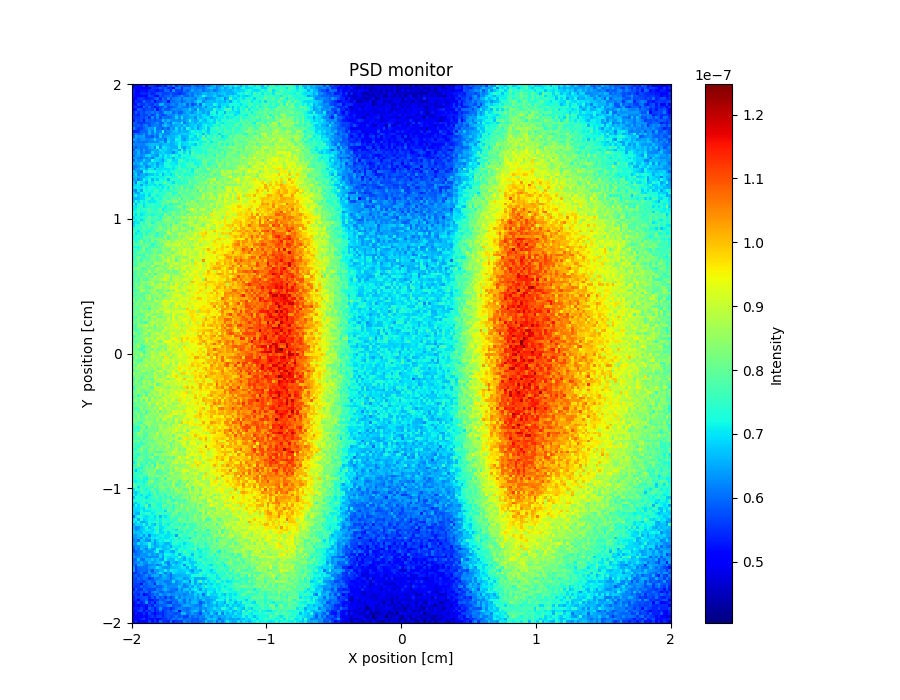

The table this chart was drawn from, first rows:
x_axis, Intensity, Error
4.641180131999999982e-08, 5.159132865999999975e-08, 5.039139416000000162e-08, 5.219119073999999954e-08, 5.669028650000000041e-08, 4.429282167999999971e-08, 5.569081089000000162e-08, 5.559121304000000236e-08, 5.449158179000000004e-08, 5.109188630000000032e-08, 5.349180738999999682e-08, 5.609136053999999926e-08, 5.279207678000000215e-08, 5.899077365999999829e-08, 5.609181743000000279e-08, 6.119092674000000260e-08, 5.519189273999999872e-08, 5.979164003000000253e-08, 5.809143731000000078e-08, 5.679169035999999784e-08, 5.739143877999999878e-08, 5.649200536999999779e-08, 6.209133369000000059e-08, 5.919157922999999763e-08
4.949161971999999995e-08, 5.209101416999999977e-08, 4.969164056000000110e-08, 5.039150245000000322e-08, 4.899198495000000056e-08, 5.139186755999999935e-08, 4.569232174999999896e-08, 5.559147637000000308e-08, 5.459154831000000151e-08, 5.539137211000000214e-08, 5.909072109000000013e-08, 5.639122704999999893e-08, 5.819079233000000088e-08, 5.419194637999999959e-08, 5.499194113999999912e-08, 5.109271530000000319e-08, 6.099101023999999930e-08, 6.139118604999999424e-08, 5.399228041999999774e-08, 6.159141195000000021e-08, 6.139167303000000422e-08, 5.989161280000000021e-08, 6.199103692000000551e-08, 6.169131943999999825e-08
5.349076601000000202e-08, 4.969194050999999994e-08, 4.769216572999999724e-08, 5.229141466000000035e-08, 5.229155108999999868e-08, 5.189153943000000230e-08, 5.449131569999999777e-08, 5.519158591999999720e-08, 5.399184426000000032e-08, 5.259203633000000318e-08, 5.479192542999999911e-08, 5.479176500999999793e-08, 6.009096549999999915e-08, 5.889109621999999831e-08, 5.359212115000000245e-08, 6.309096620000000473e-08, 5.639164891999999825e-08, 5.719132813999999878e-08, 5.579202925000000112e-08, 6.059157204000000606e-08, 5.849199081999999866e-08, 6.059153212000000524e-08, 6.489052897000000604e-08, 6.169132712999999756e-08
5.319103035000000187e-08, 5.039181257000000083e-08, 5.139171586000000228e-08, 5.399149589000000292e-08, 5.439151511000000237e-08, 5.369143011999999697e-08, 5.529174253000000319e-08, 5.329191624999999896e-08, 5.459129282999999750e-08, 5.789128037000000090e-08, 5.849111899999999901e-08, 5.589166396999999940e-08, 5.639142607000000248e-08, 5.719142408000000058e-08, 5.889131110999999749e-08, 5.669172465999999960e-08, 5.649180522000000099e-08, 5.439196474999999946e-08, 5.649210213000000283e-08, 5.729214184000000263e-08, 6.059167365999999511e-08, 6.299126908000000641e-08, 6.019183350999999699e-08, 6.339156904999999858e-08
5.299132203999999728e-08, 4.969195817000000127e-08, 5.009206042999999675e-08, 4.959187722000000186e-08, 5.199192258000000208e-08, 4.979202408999999803e-08, 5.759093807000000325e-08, 5.589128795000000229e-08, 5.249190888000000053e-08, 5.059229609999999744e-08, 5.839112040000000187e-08, 5.569161189000000218e-08, 5.879148550000000106e-08, 5.879124209999999958e-08, 6.059116990999999417e-08, 5.659190813999999962e-08, 5.819179601000000186e-08, 6.069138211999999803e-08, 6.349125824000000148e-08, 5.929172435999999797e-08, 5.869198553000000190e-08, 6.189148963000000648e-08, 5.989199115000000418e-08, 6.529135823999999653e-08
4.929205239999999910e-08, 4.999209993999999836e-08, 5.419180825999999725e-08, 5.539143280999999998e-08, 5.429149777999999976e-08, 5.309153931000000175e-08, 5.369189557000000059e-08, 5.519167510000000280e-08, 5.789145934000000055e-08, 5.929115266999999755e-08, 5.399218671000000112e-08, 6.009134445000000000e-08, 5.729148648000000151e-08, 6.219110148000000538e-08, 5.749178765999999707e-08, 6.109114030999999583e-08, 6.199121991999999436e-08, 6.289110867999999409e-08, 5.929184135999999887e-08, 6.359115665999999944e-08, 6.409138535999999576e-08, 6.349112972000000220e-08, 6.329150189999999365e-08, 6.149184057000000327e-08
5.119165910999999977e-08, 5.519101930000000220e-08, 5.349159237999999959e-08, 5.469172430999999895e-08, 6.019071151000000328e-08, 5.589160441999999779e-08, 5.529140406999999886e-08, 5.819102890999999722e-08, 5.169219466999999696e-08, 5.609169100000000104e-08, 5.669186493999999998e-08, 5.999137643999999789e-08, 5.909146690999999931e-08, 5.259262116999999704e-08, 5.959133310999999754e-08, 5.979157301000000135e-08, 6.168875603999999837e-08, 6.209133202999999774e-08, 5.829216456999999849e-08, 6.139152340999999987e-08, 6.349167135000000396e-08, 6.379116281999999393e-08, 6.179172913999999905e-08, 6.539149283999999732e-08
5.249173238000000217e-08, 5.199165266999999892e-08, 5.729091720999999822e-08, 5.509149574000000031e-08, 5.509145268999999900e-08, 5.849119697000000285e-08, 5.649136357999999984e-08, 5.499152386999999796e-08, 5.889123622000000323e-08, 5.769165261000000131e-08, 6.609040431000000451e-08, 6.499105762000000423e-08, 5.999141640000000467e-08, 5.949175579999999920e-08, 6.179139662000000092e-08, 6.229122001999999873e-08, 6.009151800000000487e-08, 6.409127119000000353e-08, 6.289146300999999405e-08, 6.559086516000000549e-08, 5.879200517999999996e-08, 6.399125684000000220e-08, 5.749246377000000067e-08, 6.009211167000000270e-08
5.419143989000000009e-08, 5.519163352999999732e-08, 5.269192088999999772e-08, 5.289184245000000163e-08, 5.999075943999999642e-08, 5.629157474999999803e-08, 5.959101250999999791e-08, 5.589162275000000313e-08, 5.239235085999999859e-08, 5.499240940000000182e-08, 5.769128709000000258e-08, 5.839174358999999720e-08, 6.269105840999999894e-08, 5.679232214999999922e-08, 5.779171914999999794e-08, 5.899161176000000241e-08, 6.159144019000000524e-08, 6.389165946999999515e-08, 6.259147606999999453e-08, 6.069173683999999993e-08, 6.079208444000000575e-08, 6.339158527999999498e-08, 6.219189265999999653e-08, 6.579099224000000345e-08
5.179171273999999692e-08, 5.229206084000000152e-08, 5.829113210999999792e-08, 5.729100232000000202e-08, 5.469157523000000238e-08, 5.709150149999999756e-08, 5.779122937999999848e-08, 5.649175462000000141e-08, 6.019132503000000166e-08, 5.259234725000000105e-08, 5.749200915999999985e-08, 6.129128990000000080e-08, 5.849171854000000252e-08, 5.759179752000000012e-08, 6.059178161000000553e-08, 6.229170118999999876e-08, 6.199141030999999731e-08, 6.169135720999999921e-08, 6.279161858999999345e-08, 6.399186855999999669e-08, 6.419167733999999411e-08, 6.899099557000000290e-08, 6.409192626000000440e-08, 6.149204207999999785e-08
5.389127791000000169e-08, 5.889070807000000113e-08, 5.529176345000000125e-08, 5.819108714999999858e-08, 5.599151324999999725e-08, 5.959101795000000229e-08, 5.889141808999999884e-08, 6.089137546999999687e-08, 5.869143281000000306e-08, 6.109096139999999852e-08, 5.749208766000000006e-08, 5.969140266000000323e-08, 6.529073106999999629e-08, 6.439088200000000607e-08, 6.539129007999999820e-08, 5.889198609999999941e-08, 6.229152570999999377e-08, 5.909181973000000226e-08, 5.869230737000000127e-08, 6.299210862000000040e-08, 6.599192188000000314e-08, 6.419160646999999749e-08, 6.259201242000000255e-08, 6.559140348000000636e-08
5.449157046999999841e-08, 5.439179433000000171e-08, 5.309191962000000040e-08, 5.809143633000000013e-08, 5.569192165999999720e-08, 5.629178780999999878e-08, 5.959143858000000187e-08, 5.549210786999999670e-08, 5.899159819999999742e-08, 6.379099493999999799e-08, 5.889148317999999990e-08, 5.609221705000000081e-08, 5.909171631000000272e-08, 6.269136638999999488e-08, 6.089153598000000155e-08, 6.259160401999999810e-08, 6.569106837999999474e-08, 6.189197623000000609e-08, 6.489149334000000128e-08, 6.469158096999999549e-08, 6.389185580000000430e-08, 6.759120310999999464e-08, 6.729166946999999570e-08, 6.709150088000000121e-08
5.539121602000000185e-08, 5.589132407999999676e-08, 5.599154832999999718e-08, 5.749144905999999832e-08, 5.709129280999999704e-08, 5.889156496999999801e-08, 5.519195761999999823e-08, 6.259089413999999481e-08, 5.709193707000000290e-08, 6.299105969000000071e-08, 5.689189365999999902e-08, 6.119160293999999646e-08, 5.979208285000000109e-08, 5.939196812999999932e-08, 6.089209922000000176e-08, 6.219184460000000536e-08, 6.859087422000000116e-08, 6.269172369000000455e-08, 6.999107175999999494e-08, 6.339182277999999625e-08, 6.419190466000000503e-08, 6.549148807999999604e-08, 6.619152694999999534e-08, 6.229227153999999776e-08
5.319201382999999973e-08, 5.759123401000000263e-08, 5.639173943999999865e-08, 5.799156277999999736e-08, 5.259244601999999829e-08, 5.979161525000000423e-08, 5.859122136999999829e-08, 5.939202141000000174e-08, 5.769195998000000218e-08, 5.949190999999999872e-08, 5.989124568000000097e-08, 6.709089696000000590e-08, 6.319153562000000152e-08, 6.619115083999999473e-08, 6.249147914999999660e-08, 6.309192579999999960e-08, 6.339154219999999912e-08, 6.259149076999999756e-08, 6.499174982999999476e-08, 6.309181414999999958e-08, 6.569165303000000326e-08, 7.229053806000000258e-08, 6.669162357999999538e-08, 6.499172259999999816e-08
5.879136936000000275e-08, 5.839114106000000084e-08, 5.519199796000000215e-08, 5.459175778999999748e-08, 5.629205969999999959e-08, 5.689171257000000068e-08, 5.769187296999999942e-08, 5.979118701000000404e-08, 6.149147731999999583e-08, 6.289138162999999424e-08, 5.879187950999999911e-08, 5.919181227000000177e-08, 6.569080044999999585e-08, 6.179175057000000373e-08, 6.049195073999999849e-08, 6.849123566999999720e-08, 6.669100114000000277e-08, 6.549151027999999981e-08, 7.289067313000000187e-08, 6.059219965999999734e-08, 6.429193232000000382e-08, 6.709193594999999812e-08, 6.749188733000000639e-08, 6.529193825000000093e-08
5.799145876999999911e-08, 5.709175129000000291e-08, 5.899147328999999747e-08, 5.659167865999999728e-08, 6.029133478000000483e-08, 6.149111441000000605e-08, 5.729195859999999782e-08, 6.069187326999999826e-08, 6.119138476999999756e-08, 6.119177537999999783e-08, 5.889182982999999873e-08, 6.509121223000000296e-08, 6.729127320000000454e-08, 6.459119971000000309e-08, 6.159171978999999511e-08, 6.439169269000000658e-08, 6.489172817999999607e-08, 6.579157831000000548e-08, 6.438989470000000071e-08, 6.839125020000000375e-08, 6.449192965999999914e-08, 6.719160138999999428e-08, 6.749183148999999917e-08, 6.879152684000000552e-08
6.199065737999999933e-08, 5.799126097999999711e-08, 5.519210339000000052e-08, 5.639210185999999804e-08, 5.859179017000000094e-08, 6.139140372999999613e-08, 6.399093039000000650e-08, 6.339103540999999457e-08, 6.899050029999999672e-08, 6.009188204999999932e-08, 6.049177280999999521e-08, 5.849215895000000212e-08, 6.159202211000000016e-08, 5.859239256000000288e-08, 6.509148909000000089e-08, 6.289176928999999440e-08, 6.949134343000000477e-08, 6.439202085999999423e-08, 6.849134667000000281e-08, 6.399164462999999860e-08, 7.249110596000000507e-08, 6.999134040999999538e-08, 6.669200365000000454e-08, 6.989149113999999572e-08
5.369205723999999968e-08, 5.359210765999999798e-08, 5.519200856000000222e-08, 5.939165952999999690e-08, 5.919157578000000232e-08, 5.939183006000000113e-08, 6.559084895000000545e-08, 6.069176111999999642e-08, 6.819054259000000321e-08, 6.179171989000000520e-08, 6.279196856999999615e-08, 7.249015042000000057e-08, 6.149223763999999468e-08, 6.299198766999999576e-08, 6.349157862999999955e-08, 6.659161782999999348e-08, 6.789117744999999345e-08, 6.509188238000000400e-08, 6.709146398999999921e-08, 6.559239206999999575e-08, 6.589193085000000064e-08, 6.969161218000000207e-08, 7.299130597999999688e-08, 7.079133269999999364e-08
5.879143341999999902e-08, 6.129106002000000495e-08, 5.889169587000000169e-08, 5.979153737999999546e-08, 6.299141003999999576e-08, 5.939178292999999984e-08, 6.539113188999999559e-08, 6.159182189999999441e-08, 6.349155863999999798e-08, 6.129194147000000221e-08, 6.649136995000000423e-08, 6.349163353999999704e-08, 6.229206934000000279e-08, 6.119199797000000112e-08, 6.629165548999999850e-08, 6.509209501000000345e-08, 6.559153793999999860e-08, 6.689200795999999761e-08, 6.799129897000000132e-08, 6.879153919999999689e-08, 6.819175277999999706e-08, 6.869195294000000314e-08, 7.069145773999999554e-08, 7.249162336999999944e-08
5.879147880000000058e-08, 6.509052665999999733e-08, 6.299107086000000311e-08, 6.379102141000000030e-08, 6.499128699999999827e-08, 5.929201817000000048e-08, 5.949207441000000299e-08, 5.809193016000000320e-08, 6.239169261999999477e-08, 6.009204832000000319e-08, 6.789111365000000289e-08, 6.119187960000000425e-08, 6.469158614999999416e-08, 6.639136914999999646e-08, 6.529205944000000168e-08, 6.629150898000000490e-08, 6.829171537000000439e-08, 7.099104532000000275e-08, 6.429221853999999547e-08, 6.549214413999999573e-08, 6.669204197999999641e-08, 7.209185775999999960e-08, 7.109174013000000493e-08, 6.809203803999999677e-08
6.429076854000000309e-08, 6.279087822999999501e-08, 6.069132771000000236e-08, 6.299130301999999506e-08, 6.349115027999999949e-08, 6.129150852999999555e-08, 6.119181482999999800e-08, 6.369170357000000246e-08, 6.869088177999999851e-08, 6.309166444000000496e-08, 6.299213286999999572e-08, 6.399202728999999385e-08, 5.959259096000000228e-08, 6.829139699999999671e-08, 6.599156600000000021e-08, 6.509201035999999549e-08, 7.149121060999999722e-08, 7.059126113000000328e-08, 6.589223041000000415e-08, 6.339248545999999772e-08, 6.759206556999999395e-08, 7.059181944999999729e-08, 6.859223771000000584e-08, 7.059171520000000293e-08
5.899159333000000199e-08, 6.239095699999999552e-08, 5.999175292999999565e-08, 6.019169144999999571e-08, 5.989183434000000234e-08, 6.029197342999999748e-08, 6.199158447000000386e-08, 6.179162924000000195e-08, 6.259149641999999688e-08, 6.189194621999999834e-08, 6.689154229000000087e-08, 6.709156085000000594e-08, 6.169214502000000036e-08, 7.009049893000000399e-08, 6.509192183000000417e-08, 6.669181570999999988e-08, 6.899131144000000151e-08, 7.119142399000000332e-08, 6.849208304999999634e-08, 6.819213094000000246e-08, 6.999164139000000563e-08, 7.479094661999999373e-08, 7.219179311000000553e-08, 7.339178352000000479e-08
6.329140161999999940e-08, 6.149158791999999469e-08, 6.209169511000000297e-08, 6.179143614999999979e-08, 6.149172385000000444e-08, 6.419105683000000161e-08, 6.629108595000000455e-08, 6.699108936000000016e-08, 6.699136348000000615e-08, 6.679160588999999378e-08, 6.399188038999999831e-08, 6.629181284999999969e-08, 6.729155324999999869e-08, 6.669178945000000574e-08, 6.499215129000000263e-08, 6.569207358000000414e-08, 6.829153042999999739e-08, 7.189168412999999425e-08, 6.739199838999999358e-08, 6.919199617000000270e-08, 6.959199743000000239e-08, 7.169194489999999501e-08, 6.979195321999999521e-08, 6.739232594000000121e-08
6.079138887999999512e-08, 5.819184163999999772e-08, 6.169159455000000307e-08, 6.079170731000000514e-08, 6.129185803999999761e-08, 6.069193357999999415e-08, 6.459146304999999539e-08, 6.649137268000000460e-08, 6.159207850999999829e-08, 7.289060225000000045e-08, 6.279190502999999807e-08, 7.089111522999999419e-08, 6.949116365000000007e-08, 6.729198892000000571e-08, 6.579177214000000556e-08, 6.549216210000000212e-08, 6.529249943999999636e-08, 7.379133187000000584e-08, 6.699211090000000584e-08, 6.399265142999999528e-08, 6.879214171000000349e-08, 6.869203248000000633e-08, 7.499143368000000421e-08, 7.249160240999999541e-08
5.849162154000000138e-08, 6.539066121000000238e-08, 6.409119425000000449e-08, 6.029178017999999792e-08, 6.559121886999999896e-08, 6.109223585999999682e-08, 6.269174787999999753e-08, 6.409173466000000288e-08, 6.569137019000000641e-08, 6.489184556999999891e-08, 7.059078517999999466e-08, 6.729179908000000211e-08, 6.949146180000000164e-08, 6.649167121999999488e-08, 6.569208874000000302e-08, 6.859192691000000602e-08, 6.899137568999999635e-08, 6.449216678000000326e-08, 7.709103458999999489e-08, 6.589256123999999827e-08, 7.149186619000000469e-08, 7.019205658000000262e-08, 7.359200648000000221e-08, 7.359172476000000042e-08
6.259147631999999544e-08, 6.109135494999999411e-08, 6.619097831000000309e-08, 6.099205935000000600e-08, 6.249159035999999715e-08, 6.049218216999999733e-08, 6.199203614999999432e-08, 6.889133630000000424e-08, 6.519110484000000420e-08, 6.509153310000000648e-08, 6.759167338000000277e-08, 6.949135956999999767e-08, 6.679169619000000106e-08, 6.659179811000000000e-08, 6.589218095999999417e-08, 6.209277092999999485e-08, 6.789206585000000533e-08, 7.189156034000000260e-08, 7.429153659000000411e-08, 6.909205075999999787e-08, 7.499135039000000065e-08, 6.799214729000000175e-08, 7.799142070999999832e-08, 7.379174386000000003e-08
5.999198403999999967e-08, 6.379140723000000385e-08, 6.429142080000000487e-08, 6.249165113000000213e-08, 6.359161408000000596e-08, 6.789103180000000244e-08, 6.919071088000000641e-08, 6.549159991000000307e-08, 6.489148114999999888e-08, 6.339197072000000138e-08, 7.069123440999999433e-08, 6.659184482000000479e-08, 7.109121515000000269e-08, 6.859164753000000266e-08, 7.119148864000000491e-08, 7.349139788999999409e-08, 7.169156909000000608e-08, 6.859185366999999657e-08, 7.439182587999999482e-08, 7.359173431999999751e-08, 7.179168799000000021e-08, 7.139208151000000428e-08, 7.679141245000000578e-08, 7.539188422999999838e-08
6.369145433999999464e-08, 6.379170587000000243e-08, 6.189174203000000091e-08, 5.979194447999999784e-08, 6.389188955999999918e-08, 6.219168236000000394e-08, 6.509168295999999370e-08, 6.119227390000000256e-08, 6.679179633999999907e-08, 6.949133240999999497e-08, 6.849172763999999405e-08, 6.689150886000000560e-08, 7.129115009999999615e-08, 6.949180084000000649e-08, 7.039146398000000411e-08, 6.629212975000000310e-08, 7.109174704000000035e-08, 7.019200682999999421e-08, 7.209203605999999523e-08, 7.089208584999999887e-08, 7.239184367999999913e-08, 7.409151412000000128e-08, 7.299216518000000607e-08, 7.479219555999999580e-08
5.909207428000000317e-08, 6.529102854000000228e-08, 6.249137452999999667e-08, 6.379201966999999989e-08, 6.899152258000000033e-08, 6.459152225000000102e-08, 6.349204084999999436e-08, 7.279058439999999966e-08, 6.889161967000000408e-08, 6.929156574999999576e-08, 6.679172889000000321e-08, 6.339243762000000629e-08, 6.999168492999999734e-08, 7.429128551999999968e-08, 7.459145105000000170e-08, 6.809215599999999533e-08, 6.879237152999999701e-08, 7.619127462999999651e-08, 7.869134119999999595e-08, 7.269221718000000011e-08, 7.109214507000000266e-08, 7.419213511999999830e-08, 7.159260191000000652e-08, 7.199201158000000109e-08
6.559129221999999505e-08, 6.329133075000000278e-08, 6.499149302000000075e-08, 6.909092680000000288e-08, 6.329194006000000494e-08, 6.439184241999999756e-08, 6.929141260999999559e-08, 6.709212748999999730e-08, 6.929121058000000282e-08, 6.389211030000000106e-08, 6.769203120000000490e-08, 6.789199128999999745e-08, 7.259103374000000313e-08, 7.309118867000000025e-08, 7.059187923999999501e-08, 7.119195682000000228e-08, 6.959202635999999457e-08, 7.429163536000000135e-08, 7.149175043999999509e-08, 7.209235438999999695e-08, 7.559138730999999596e-08, 7.569166101999999791e-08, 7.679169493000000186e-08, 7.149252542000000424e-08
6.129211066999999659e-08, 6.109178666000000583e-08, 6.339177885000000259e-08, 6.559181015000000084e-08, 6.799135411000000335e-08, 6.239209160999999474e-08, 6.459164651999999812e-08, 6.799162808999999506e-08, 7.039148017999999935e-08, 6.499202691999999723e-08, 6.949193266000000185e-08, 6.849170056999999485e-08, 7.189125159999999914e-08, 7.389166647999999578e-08, 7.299188563000000050e-08, 7.059196364000000206e-08, 7.309187862000000429e-08, 7.579152155000000348e-08, 7.199202364999999882e-08, 7.179212581999999866e-08, 7.589179870999999413e-08, 7.599156241999999895e-08, 7.779173669999999981e-08, 7.659196383000000142e-08
6.079190453000000481e-08, 6.319193313000000564e-08, 6.449176043999999516e-08, 6.919087306000000550e-08, 6.789124899999999889e-08, 6.499198096999999995e-08, 7.129124605999999432e-08, 7.029147916000000507e-08, 6.459221322000000506e-08, 7.019154937999999976e-08, 6.909138559999999693e-08, 6.999191472999999449e-08, 6.909199671000000297e-08, 7.009186371000000593e-08, 7.109182261000000343e-08, 7.039226855999999622e-08, 7.209199690999999350e-08, 7.699121341999999922e-08, 7.589184362999999985e-08, 7.449195959999999665e-08, 7.289209953000000658e-08, 7.629196378999999938e-08, 7.129238050000000456e-08, 7.649203481999999519e-08
6.689146552999999560e-08, 6.519151922999999915e-08, 6.289195787999999348e-08, 6.169215904999999938e-08, 7.349077214000000059e-08, 7.009108237000000071e-08, 7.339148422999999855e-08, 7.349089297000000056e-08, 7.259122947999999372e-08, 7.049158537999999407e-08, 7.049194723000000437e-08, 7.109155366999999612e-08, 7.339152664000000363e-08, 7.009200783000000356e-08, 7.379154864999999918e-08, 7.379191159000000337e-08, 7.619146845999999659e-08, 7.389158555000000025e-08, 7.309186737999999475e-08, 7.909131516000000513e-08, 7.449192097000000634e-08, 7.569220288000000421e-08, 7.119265252000000071e-08, 7.989219627999999670e-08
6.509181348000000023e-08, 6.909103862000000511e-08, 6.219204075999999907e-08, 6.479171526999999784e-08, 6.649157252999999634e-08, 6.439186956000000390e-08, 6.749158857999999470e-08, 6.779173927999999745e-08, 7.099160559000000648e-08, 6.889190594000000649e-08, 7.389109342000000600e-08, 6.659211474999999770e-08, 7.109185371999999664e-08, 7.159205237999999728e-08, 6.919224610000000247e-08, 7.139217441000000246e-08, 7.799171603000000444e-08, 7.379210203999999542e-08, 7.739167138000000386e-08, 7.229219346000000418e-08, 7.379206153999999409e-08, 7.309221180000000164e-08, 7.599185644999999457e-08, 7.629222701000000024e-08
6.569124177999999376e-08, 6.699139730999999493e-08, 6.519191140999999876e-08, 6.569185031000000527e-08, 6.529148628999999517e-08, 6.939178874000000008e-08, 7.049123725999999758e-08, 7.229101738000000118e-08, 7.079154073999999973e-08, 7.159185339999999969e-08, 7.099150361999999499e-08, 7.069163042999999782e-08, 7.299177255000000217e-08, 7.589161827999999501e-08, 7.359171639999999709e-08, 7.189217938000000405e-08, 7.319209804000000201e-08, 8.269101025999999807e-08, 7.629205350000000134e-08, 7.489185499000000510e-08, 7.819155855000000037e-08, 7.569226588999999932e-08, 7.579208669999999421e-08, 8.189176597000000003e-08
6.379164947999999587e-08, 6.639194988999999398e-08, 6.149221136999999574e-08, 6.509185768999999596e-08, 7.179111932000000041e-08, 6.919155322999999948e-08, 7.289089062000000519e-08, 6.609219969000000144e-08, 7.119171222999999859e-08, 6.819202437999999761e-08, 7.329138678999999703e-08, 7.169194599000000214e-08, 7.379147677999999893e-08, 6.719229516000000582e-08, 7.439161790999999585e-08, 7.689164000999999385e-08, 7.409200536999999657e-08, 7.359219314000000116e-08, 7.899105520000000011e-08, 7.479212977000000279e-08, 7.639184907000000209e-08, 7.779189602999999386e-08, 7.759191962000000141e-08, 7.959185007999999946e-08
6.719146475000000101e-08, 6.149224254999999608e-08, 7.279064884000000630e-08, 6.989138709000000473e-08, 6.929109472000000658e-08, 6.529228274000000172e-08, 7.139138214999999575e-08, 6.959192134000000113e-08, 7.379144886000000194e-08, 7.459129692999999426e-08, 7.269156756999999999e-08, 7.579120452999999540e-08, 7.899120763999999510e-08, 7.259201323000000451e-08, 7.289204120999999990e-08, 6.959261245999999777e-08, 7.569157362999999801e-08, 7.329190499000000009e-08, 7.429215241999999974e-08, 7.449226970000000451e-08, 7.579202747000000064e-08, 8.319136182000000278e-08, 7.709207190000000113e-08, 7.759183229999999541e-08
6.759081575999999773e-08, 6.849138700000000193e-08, 7.059147916000000114e-08, 6.429193828000000638e-08, 7.039134739000000152e-08, 6.889171596000000185e-08, 7.029168746999999521e-08, 7.129159399000000547e-08, 6.899190528000000155e-08, 7.189189659999999630e-08, 6.889209100000000493e-08, 7.169183366999999810e-08, 7.199168223000000281e-08, 7.819128308999999958e-08, 7.379158533999999780e-08, 7.469187435999999840e-08, 7.919155190000000638e-08, 7.409199386000000300e-08, 7.789198023999999662e-08, 7.779161524000000179e-08, 7.769168691999999595e-08, 7.929212126000000083e-08, 7.789193504999999363e-08, 8.189173896000000317e-08
6.959119127000000613e-08, 6.979167389999999418e-08, 7.009130060999999352e-08, 7.009132922000000413e-08, 7.349103647000000494e-08, 7.079146894999999819e-08, 7.299114726000000452e-08, 7.339161645000000066e-08, 7.259160316999999721e-08, 7.119165724000000240e-08, 7.289175250999999555e-08, 6.999253814999999437e-08, 7.499168072999999776e-08, 7.089241119000000431e-08, 8.029137763999999476e-08, 7.379194837999999706e-08, 7.689190962000000519e-08, 7.829175345000000549e-08, 8.509091895999999542e-08, 7.529228705999999471e-08, 7.979171514999999514e-08, 7.549240738999999466e-08, 7.619226474000000095e-08, 8.099196481999999994e-08
6.389187061999999877e-08, 6.209198554999999563e-08, 6.999124992999999433e-08, 6.499211300000000349e-08, 7.379112445999999779e-08, 7.169126645000000622e-08, 7.329128168000000009e-08, 7.169164592999999682e-08, 7.659133732000000039e-08, 7.569172155999999835e-08, 7.129175214000000212e-08, 7.389142520999999778e-08, 7.549169271999999465e-08, 7.319203155999999537e-08, 7.619170255000000190e-08, 7.609165733999999503e-08, 7.759166562999999803e-08, 7.839167803000000253e-08, 8.089183811999999340e-08, 7.869177568000000078e-08, 8.209136354000000473e-08, 7.769195657000000002e-08, 8.079182233999999376e-08, 8.189234832000000286e-08
6.769164605999999695e-08, 6.449193973999999441e-08, 6.529173963999999569e-08, 7.159128432000000159e-08, 7.039148223000000414e-08, 7.249132763999999500e-08, 7.079186379000000428e-08, 7.209158061999999960e-08, 7.529151830999999863e-08, 7.469144909999999949e-08, 7.369191881999999932e-08, 7.419197163000000557e-08, 7.429176306999999557e-08, 7.889160451999999367e-08, 7.879119062000000145e-08, 7.239222777000000592e-08, 7.339239045000000255e-08, 8.359134891999999398e-08, 7.769190745000000289e-08, 7.779210556000000060e-08, 7.959206178000000243e-08, 7.899205893000000525e-08, 8.239187209999999483e-08, 8.209199352000000405e-08
6.889144034999999522e-08, 7.219143942999999999e-08, 6.769198960999999644e-08, 6.899138092999999736e-08, 6.819176787999999360e-08, 7.209147896999999615e-08, 6.929186880999999873e-08, 7.589113443999999695e-08, 7.499148283999999407e-08, 7.109183653000000258e-08, 7.379153168000000485e-08, 7.469177482000000207e-08, 7.679168341999999505e-08, 7.809180796999999924e-08, 7.969132113999999619e-08, 7.509201855999999832e-08, 7.969133205000000612e-08, 7.529211516000000112e-08, 8.169154320000000118e-08, 8.059181633999999667e-08, 7.859202364000000018e-08, 8.049205577000000377e-08, 7.959218421999999447e-08, 8.169161904000000153e-08
6.629202147000000631e-08, 6.549193844000000130e-08, 6.669196172999999647e-08, 6.879156577999999907e-08, 6.959159342000000115e-08, 7.409140131000000022e-08, 7.629112518999999345e-08, 7.029167643000000228e-08, 7.379166880999999513e-08, 7.539155671000000515e-08, 7.199179628999999516e-08, 7.749151895999999952e-08, 7.849146671000000422e-08, 7.519188325999999413e-08, 7.869194415999999360e-08, 8.119169877000000543e-08, 7.899184985000000279e-08, 8.309141896000000455e-08, 7.449207482999999483e-08, 8.129176897000000554e-08, 8.139214462000000459e-08, 7.969212153000000169e-08, 7.809207348000000100e-08, 8.109146774000000583e-08
6.739123486999999371e-08, 7.349126470000000275e-08, 6.879182129999999582e-08, 7.319118395999999650e-08, 7.129170247000000564e-08, 7.379147715000000451e-08, 7.029169750999999775e-08, 7.099208358000000185e-08, 7.049189113000000468e-08, 7.359146310999999890e-08, 7.509144535999999427e-08, 7.829153065999999883e-08, 7.799182730999999889e-08, 8.269119730999999897e-08, 7.989163727000000231e-08, 8.309135346000000518e-08, 8.459119143000000550e-08, 7.959193996000000363e-08, 8.249165311999999838e-08, 7.939195731000000654e-08, 8.279203388999999556e-08, 8.029223235999999723e-08, 8.699124988999999501e-08, 8.129227013999999870e-08
7.299111734000000027e-08, 6.609197512000000049e-08, 7.309135615000000268e-08, 7.309145936000000067e-08, 6.969180668999999773e-08, 7.469114517000000236e-08, 7.529133662999999498e-08, 7.549150566000000218e-08, 7.289188938000000659e-08, 7.399200366000000192e-08, 7.469180236000000192e-08, 8.129132625999999362e-08, 7.779137466999999575e-08, 7.629181111999999985e-08, 7.289252002999999669e-08, 7.708985362000000009e-08, 7.449216053000000396e-08, 7.599230922000000539e-08, 8.099171189000000253e-08, 8.129177677000000472e-08, 8.739159635000000547e-08, 8.289208643000000096e-08, 8.419202931000000630e-08, 8.789153035000000214e-08
7.069116658000000133e-08, 6.979168484000000528e-08, 7.329110746000000444e-08, 7.659107375999999512e-08, 6.979182207000000386e-08, 7.259132767000000368e-08, 7.469144258000000601e-08, 7.509145301000000084e-08, 7.519184411000000564e-08, 7.329204298000000620e-08, 7.449202349999999551e-08, 7.709179661000000255e-08, 7.199243440999999807e-08, 7.769173079000000051e-08, 7.739201341000000155e-08, 7.739181542000000280e-08, 8.039199199999999363e-08, 8.529109279999999572e-08, 8.259183691000000343e-08, 7.679251155000000377e-08, 8.079238053999999633e-08, 8.479156525999999858e-08, 8.299197257999999782e-08, 8.399199997000000078e-08
7.069124039999999806e-08, 7.109142814999999449e-08, 7.519089200999999827e-08, 7.339118620000000165e-08, 7.549132350999999789e-08, 7.589145502999999839e-08, 7.749104306000000167e-08, 7.569155173000000592e-08, 7.309217715000000300e-08, 7.499206644000000143e-08, 7.999147751999999943e-08, 7.079255051999999770e-08, 7.569217156999999440e-08, 7.569195116999999693e-08, 7.529238001000000366e-08, 7.639227213000000360e-08, 7.819248241000000271e-08, 7.909194916000000209e-08, 8.139178886999999789e-08, 7.969205779000000023e-08, 8.619149151999999985e-08, 8.599171892999999925e-08, 9.189142064999999472e-08, 8.689169732000000224e-08
7.299123732000000245e-08, 7.269128856999999377e-08, 7.569101904999999957e-08, 7.199167124999999898e-08, 7.179161078999999545e-08, 7.339138715999999689e-08, 7.879117069000000221e-08, 7.599155576000000443e-08, 7.749164413000000517e-08, 7.569159608000000269e-08, 7.809126385999999802e-08, 7.909140539999999683e-08, 7.229236918000000527e-08, 8.049180775999999933e-08, 7.859203460999999921e-08, 8.309152171999999826e-08, 8.009222648999999638e-08, 7.979199928000000249e-08, 8.509158601000000374e-08, 8.349203692999999882e-08, 7.629264679000000203e-08, 8.209240597999999888e-08, 8.489171988000000211e-08, 8.799191494999999659e-08
7.299105438999999427e-08, 6.959175265000000013e-08, 7.439141652999999750e-08, 7.039175077999999627e-08, 7.159151545000000198e-08, 7.519129755000000611e-08, 7.479148609999999564e-08, 7.199191053999999932e-08, 7.289175810999999734e-08, 7.579188650000000649e-08, 7.569200963999999621e-08, 7.389222039999999500e-08, 8.339107969000000447e-08, 7.739171036000000339e-08, 7.649210128000000546e-08, 8.409137064000000339e-08, 7.919204007999999689e-08, 7.989217218999999879e-08, 8.419162058999999380e-08, 7.969252712999999864e-08, 8.499158150000000158e-08, 8.319243783999999804e-08, 8.339203640000000156e-08, 8.459222376000000321e-08
6.919182961999999676e-08, 7.229169522000000153e-08, 7.179155517000000121e-08, 7.279157167000000385e-08, 7.429143985999999362e-08, 7.539156175999999436e-08, 8.079077674000000456e-08, 7.549138418999999936e-08, 7.909131606000000045e-08, 7.699187209999999941e-08, 7.269251994999999620e-08, 8.079155964999999588e-08, 8.039167590000000371e-08, 8.469126742999999754e-08, 8.199140009999999961e-08, 7.769233266000000427e-08, 8.309188599999999726e-08, 8.289190630000000028e-08, 8.719146730000000142e-08, 8.809148348000000173e-08, 8.429232997000000278e-08, 9.029159240999999941e-08, 8.559190980000000407e-08, 9.119169073999999861e-08
7.429112991000000484e-08, 7.039142839000000418e-08, 7.499137286000000169e-08, 6.899183650000000246e-08, 7.149190219000000294e-08, 7.769110238000000053e-08, 7.739097287000000636e-08, 7.739126103000000292e-08, 7.559187506999999659e-08, 7.429196789999999585e-08, 7.529211015999999622e-08, 8.129171140000000158e-08, 8.409135848999999373e-08, 8.419152818999999744e-08, 8.069206073999999606e-08, 8.139185869999999815e-08, 8.169215307999999905e-08, 7.929208336000000364e-08, 8.369205249000000624e-08, 8.129203726999999677e-08, 8.229213985000000567e-08, 8.699162635000000483e-08, 8.769160579999999876e-08, 8.479208419999999956e-08
6.869178566999999564e-08, 7.069175290000000427e-08, 7.069166970999999578e-08, 7.769122466999999997e-08, 7.279156216000000429e-08, 7.879076610000000046e-08, 8.009120253999999836e-08, 7.199192734999999624e-08, 7.659171661999999722e-08, 8.089111564000000264e-08, 7.959144103000000059e-08, 7.929164319999999833e-08, 8.259146296999999905e-08, 8.199180641999999810e-08, 8.119199874999999881e-08, 8.339186386000000513e-08, 7.679202319999999781e-08, 8.329220156999999922e-08, 8.639150566000000052e-08, 8.649172735000000277e-08, 8.729187747000000286e-08, 9.019148067000000160e-08, 8.729185608000000415e-08, 8.309240642999999888e-08
6.939176344000000359e-08, 7.299177829999999656e-08, 7.339161252000000652e-08, 7.669112090000000211e-08, 7.729129634000000650e-08, 7.619149025999999362e-08, 8.039158768999999396e-08, 7.809136326000000654e-08, 7.699166000999999451e-08, 7.899163231000000193e-08, 8.139122688000000221e-08, 7.699229743000000546e-08, 7.879182389999999686e-08, 8.379124390000000233e-08, 7.569230485000000247e-08, 8.609171504000000536e-08, 8.489140784000000256e-08, 8.469194435000000620e-08, 8.319232450999999880e-08, 7.899241602999999831e-08, 8.299213436999999497e-08, 8.879142717999999832e-08, 8.809195883000000023e-08, 8.859189850000000582e-08
7.369118539000000590e-08, 7.379132616999999575e-08, 7.519131544999999693e-08, 7.469167432999999965e-08, 8.189088160000000383e-08, 7.579145672999999969e-08, 7.829154879999999899e-08, 7.599144698000000582e-08, 7.899162611000000326e-08, 7.999142760999999361e-08, 8.499089069999999974e-08, 8.119160063000000624e-08, 7.889165912000000114e-08, 8.319146192000000326e-08, 8.299189212999999451e-08, 8.619156152999999388e-08, 8.779154142000000196e-08, 8.139222751000000140e-08, 8.739163290999999462e-08, 8.739186657000000525e-08, 8.271778512000000556e-08, 8.549184079000000616e-08, 7.969269724999999794e-08, 8.849169912999999878e-08
7.669086916999999847e-08, 7.489102509999999847e-08, 6.979225878999999882e-08, 7.819113570999999859e-08, 7.479191469999999660e-08, 7.639190741000000513e-08, 7.229185832999999711e-08, 7.749163368999999589e-08, 7.699196082000000255e-08, 8.429124032000000202e-08, 7.869147445999999442e-08, 7.929179417999999385e-08, 8.279121365000000276e-08, 8.679146921000000159e-08, 7.919196106000000512e-08, 8.769165687999999717e-08, 8.359182652000000064e-08, 8.259191350000000651e-08, 8.539217203000000431e-08, 8.089232808000000466e-08, 8.439231987999999699e-08, 9.129175827000000068e-08, 8.389248990999999493e-08, 8.719181847000000632e-08
7.699085681000000317e-08, 7.019203704000000533e-08, 7.219187763999999559e-08, 7.319169194999999481e-08, 8.049070356000000137e-08, 7.259222693000000149e-08, 7.699183428000000092e-08, 7.869130486000000653e-08, 7.829150740999999390e-08, 7.339258128999999654e-08, 8.019135011000000544e-08, 7.779186073000000080e-08, 7.939161097999999590e-08, 8.869078087000000002e-08, 8.679155514999999358e-08, 8.169202989999999585e-08, 8.319214886999999642e-08, 8.949129842999999415e-08, 8.679166258000000582e-08, 8.659188111999999528e-08, 8.639198844000000586e-08, 8.699203316000000034e-08, 8.809192374999999368e-08, 9.319161324000000009e-08
7.189160550999999599e-08, 7.369179725000000143e-08, 7.719136907999999339e-08, 7.259206274000000358e-08, 8.129102323999999662e-08, 7.819161585999999862e-08, 8.089145945999999941e-08, 8.189087278000000465e-08, 7.689194226999999657e-08, 7.639194524999999999e-08, 7.839160550999999463e-08, 7.879235165000000544e-08, 8.599159155000000464e-08, 7.759225179000000356e-08, 8.449147771999999677e-08, 8.259194134000000480e-08, 8.129217080999999732e-08, 8.719179735999999645e-08, 8.219245885999999545e-08, 8.649165264000000228e-08, 8.999160157999999849e-08, 8.629227020000000611e-08, 8.839203598000000352e-08, 9.129197367000000648e-08
7.289129052999999685e-08, 7.419150793000000169e-08, 7.249175461999999909e-08, 7.619146396999999830e-08, 7.819127155999999640e-08, 7.879146002000000461e-08, 7.689172414000000363e-08, 8.109107675999999998e-08, 8.199170203999999428e-08, 8.209116135000000132e-08, 8.449122441000000222e-08, 8.059190137000000177e-08, 8.379155953000000484e-08, 7.869240123000000414e-08, 8.319201405999999497e-08, 8.429157357999999808e-08, 8.439211051000000089e-08, 8.519224729999999392e-08, 8.719186718000000514e-08, 8.799170627000000088e-08, 8.739168851999999729e-08, 9.429134035000000550e-08, 9.419148600000000223e-08, 8.849252163999999611e-08
7.709112457999999893e-08, 7.289176452000000418e-08, 7.579183632999999497e-08, 8.399104792999999575e-08, 7.519145711000000470e-08, 7.709218259999999506e-08, 7.669196269000000426e-08, 8.309126543000000243e-08, 7.639195684000000550e-08, 7.959189599000000401e-08, 8.379144112000000200e-08, 8.549125459999999945e-08, 8.359160979999999641e-08, 8.859117660999999392e-08, 8.299191377999999893e-08, 8.429181840999999787e-08, 8.869154333999999872e-08, 8.829156663000000604e-08, 8.919156582999999399e-08, 8.899159059999999894e-08, 8.689208523000000331e-08, 8.769199008000000413e-08, 8.539247332999999613e-08, 8.829213620000000115e-08
7.809142377999999738e-08, 7.739128844000000653e-08, 7.799117333999999672e-08, 8.009141802999999443e-08, 7.809134511000000158e-08, 8.039104339999999896e-08, 8.059111352999999945e-08, 7.309233297000000602e-08, 7.649200476000000315e-08, 8.059180136999999637e-08, 8.159182025000000340e-08, 7.959193254000000160e-08, 8.819137877000000581e-08, 9.049066399999999824e-08, 8.759152288000000650e-08, 8.999115695000000449e-08, 9.029158492000000347e-08, 9.209116172000000380e-08, 8.479242760999999802e-08, 9.029210934000000157e-08, 8.809201858999999678e-08, 8.469236040999999556e-08, 8.889182623999999970e-08, 9.179185455000000475e-08
... 140 more rows
